24-way image classification set "split_set" from GitHub (kibakibaki/5307A2Testing); label vocabulary: apple, avocado, banana, blackberry, blueberry, capsicum, carrot, cherry tomato, cucumber, dragon fruit, grape, kiwi fruit, lemon, lime, mango, orange, papaya, passion fruit, peach, pear, pineapple, raspberry, strawberry, watermelon.

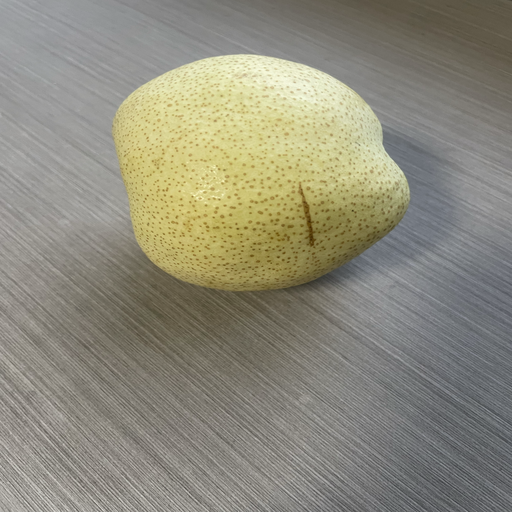
Label: pear

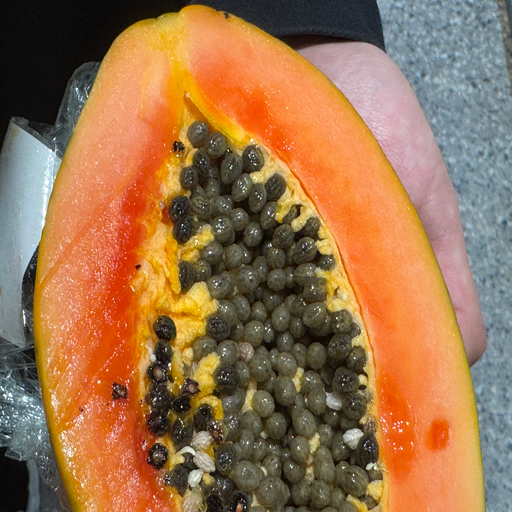
Label: papaya

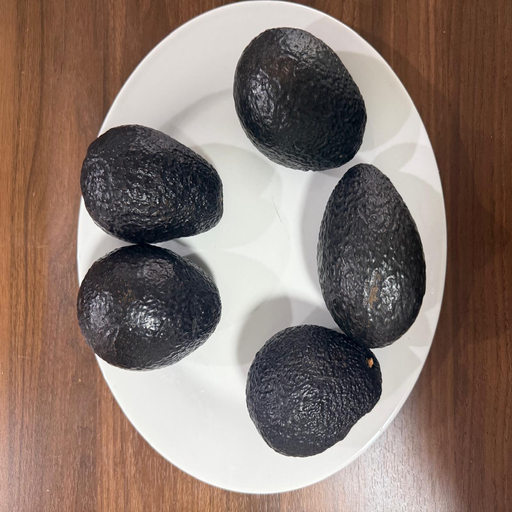
Label: avocado

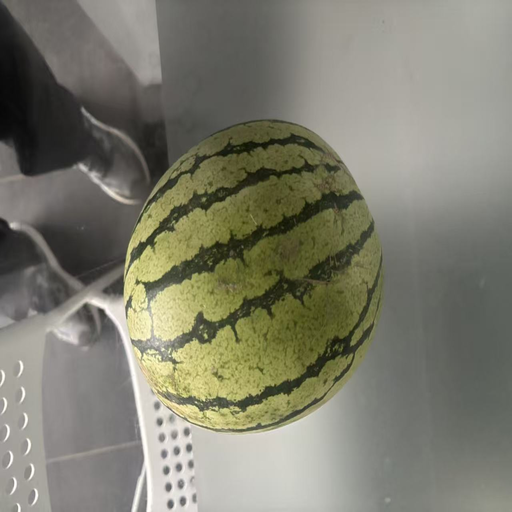
Label: watermelon

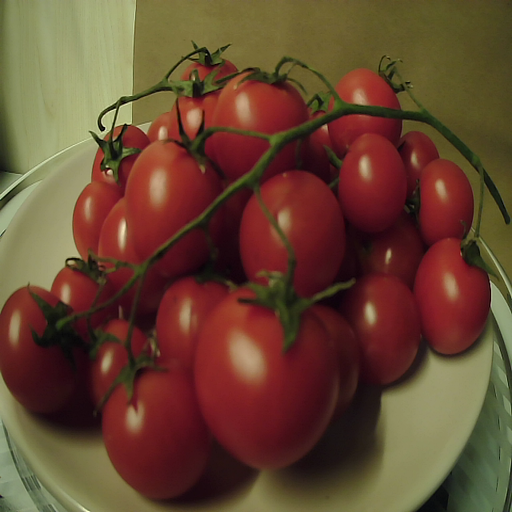
Label: cherry tomato

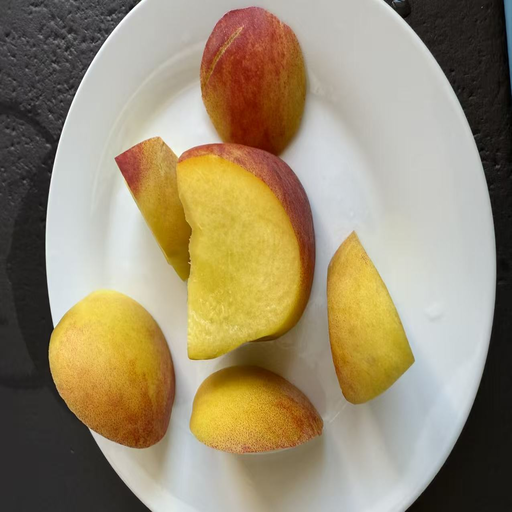
Label: peach
